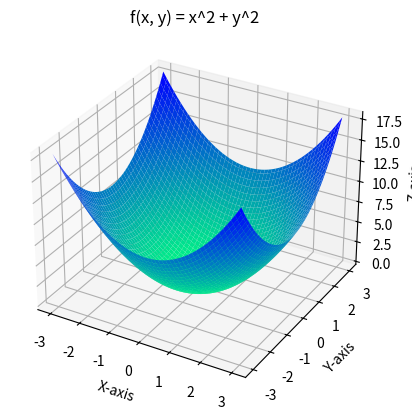

This figure's Python source:
import numpy as np
import matplotlib.pyplot as plt
from mpl_toolkits import mplot3d

fig = plt.figure()
ax = fig.add_subplot(111, projection='3d')

ax.set_xlabel('X-axis')
ax.set_ylabel('Y-axis')
ax.set_zlabel('Z-axis')

x = np.linspace(-3, 3, 100)
y = np.linspace(-3, 3, 100)
x, y = np.meshgrid(x , y)

def x_t_y():
    z = x * y

    ax.plot_surface(x, y, z, cmap='rainbow_r')
    ax.set_title('f(x, y) = x * y')
    plt.show()

def x_2_y_2():
    z = x**2 +  y**2

    ax.plot_surface(x, y, z, cmap='winter_r')
    ax.set_title('f(x, y) = x^2 + y^2')
    plt.show()

def sin_3x_y():
    z = np.sin(3*x) * y

    ax.plot_surface(x, y, z, cmap='PuRd_r')
    ax.set_title('f(x, y) = sin(3x) * y')
    plt.show()

# x_t_y()
x_2_y_2()
# sin_3x_y()
